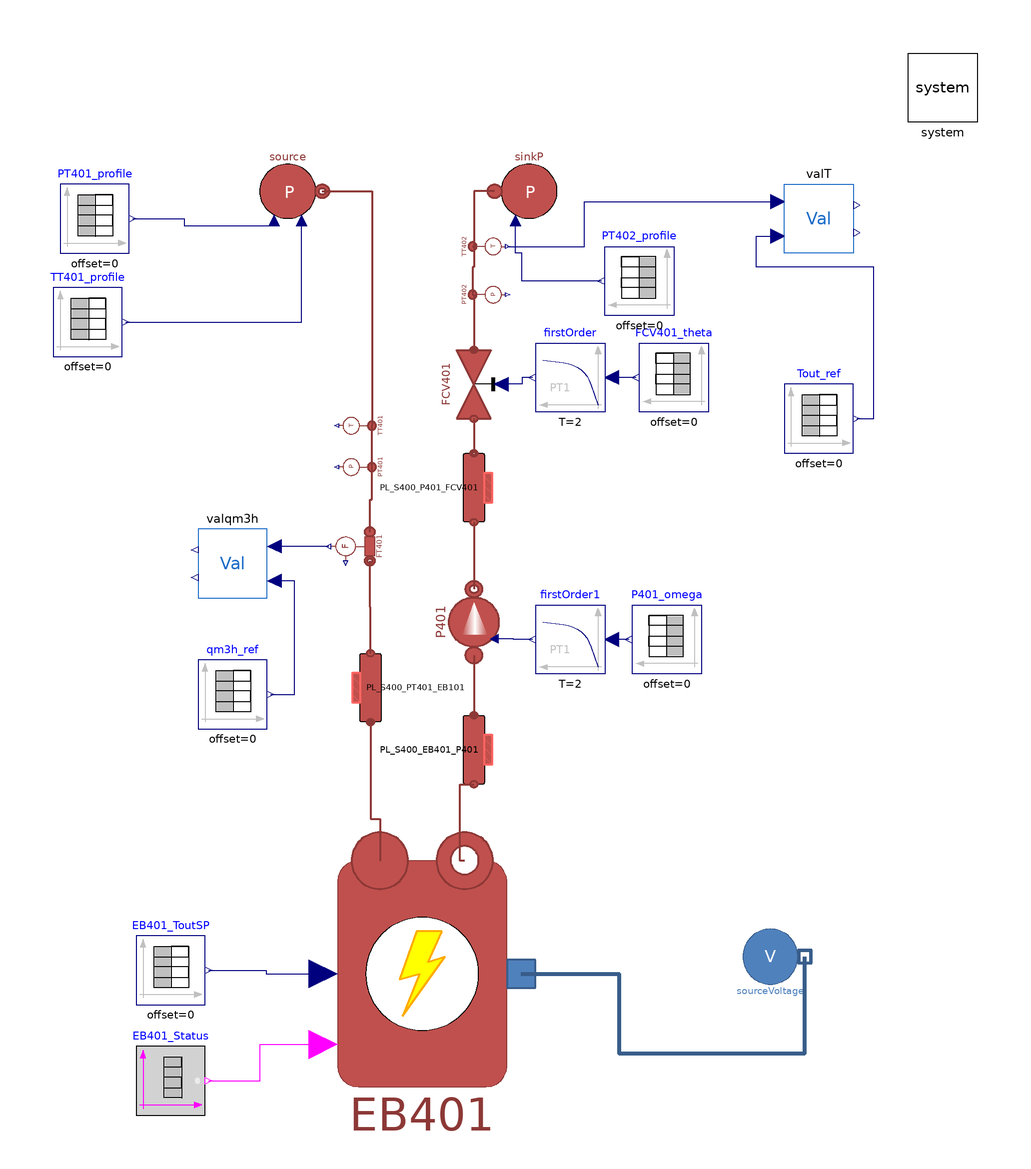

The component connection diagram of the Modelica model below, drawn from its own Placement and Line annotations.

model S400_Test
  extends S400(
    FCV401(
      Kv=Kv,
      openingChar=MultiEnergySystem.DistrictHeatingNetwork.Components.Types.valveOpeningChar.SquareRoot,
      dp_nom=Valve.FCV401.dp_nom),
    source(use_in_p0=true, use_in_T0=true),
    FCV401_theta(table=[ts,thetav]),
    P401_omega(table=[ts,omega]),
    sinkP(use_in_p0=true),
    P401(correctionfactor=pumpcorrectionFactor));

  parameter Types.Density rhohotref = 985 "Reference hot water density";
  parameter Types.Density rhocoldref = 999 "Reference cold water density";
  parameter String MeasuredData = Modelica.Utilities.Files.loadResource("modelica://MultiEnergySystem/TestFacility/Resources/Centralised/0412_Test2.mat") "File name of matrix" annotation (
    Dialog(loadSelector(filter = "MATLAB MAT files (*.mat)", caption = "Open MATLAB MAT file")));

  parameter String matrixPTi = "PT401" "Matrix name in file";
  parameter String matrixPTo = "PT402" "Matrix name in file";
  parameter String matrixTTi = "TT401" "Matrix name in file";
  parameter String matrixTTo = "TT402" "Matrix name in file";
  parameter String matrixtheta = "theta_FCV401" "Matrix name in file";
  parameter String matrixfreq = "f_P401";
  parameter String matrixFT = "FT401" "Matrix name in file";
  parameter String timenoscale = "time" "Matrix name in file";
  parameter Real Kv(unit = "m3/h") = 21 "Metri Flow Coefficient";
  parameter Real pumpcorrectionFactor = 1;

  Modelica.Blocks.Sources.TimeTable TT401_profile(table=[ts,TTi]) annotation (Placement(transformation(extent={{-108,72},{-88,92}})));
  Modelica.Blocks.Sources.TimeTable PT401_profile(table=[ts,PTi]) annotation (Placement(transformation(extent={{-106,102},{-86,122}})));
  Modelica.Blocks.Sources.TimeTable PT402_profile(table=[ts,PTo]) annotation (Placement(transformation(extent={{72,84},{52,104}})));

  Modelica.Blocks.Sources.TimeTable qm3h_ref(table=[ts,FT])
    annotation (Placement(transformation(extent={{-66,-36},{-46,-16}})));
  Utilities.ASHRAEIndex valT annotation (Placement(transformation(extent={{104,122},{124,102}})));
  Utilities.ASHRAEIndex valqm3h annotation (Placement(transformation(extent={{-46,22},{-66,2}})));
  Modelica.Blocks.Sources.TimeTable Tout_ref(table=[ts,TTo]) annotation (Placement(transformation(extent={{104,44},{124,64}})));
protected
  final parameter Integer dim[2] = Modelica.Utilities.Streams.readMatrixSize(MeasuredData, matrixPTi) "dimension of matrix";
  final parameter Real ts[:, :] = Modelica.Utilities.Streams.readRealMatrix(MeasuredData, timenoscale, dim[1], dim[2]) "Matrix data";
  final parameter Real PTi[dim[1], dim[2]] = Modelica.Utilities.Streams.readRealMatrix(MeasuredData, matrixPTi, dim[1], dim[2]);
  final parameter Real PTo[dim[1], dim[2]] = Modelica.Utilities.Streams.readRealMatrix(MeasuredData, matrixPTo, dim[1], dim[2]);
  final parameter Real TTi[dim[1], dim[2]] = Modelica.Utilities.Streams.readRealMatrix(MeasuredData, matrixTTi, dim[1], dim[2]);
  final parameter Real TTo[dim[1], dim[2]] = Modelica.Utilities.Streams.readRealMatrix(MeasuredData, matrixTTo, dim[1], dim[2]);
  final parameter Real thetav[dim[1], dim[2]] = Modelica.Utilities.Streams.readRealMatrix(MeasuredData, matrixtheta, dim[1], dim[2]);
  final parameter Real freq[dim[1], dim[2]] = Modelica.Utilities.Streams.readRealMatrix(MeasuredData, matrixfreq, dim[1], dim[2]);
  final parameter Real FT[dim[1], dim[2]] = Modelica.Utilities.Streams.readRealMatrix(MeasuredData, matrixFT, dim[1], dim[2]);
  final parameter Real m_flow_approx[dim[1], dim[2]] = FT*rhohotref/3600;
  final parameter Real omega[dim[1], dim[2]] = 2*Modelica.Constants.pi*freq;
  final parameter Types.Temperature Tin_start = TTi[1,1];
  final parameter Types.Pressure pin_start = PTi[1,1];
equation
  connect(PT401_profile.y, source.in_p0) annotation (Line(points={{-85,112},{-70,112},{-70,110},{-44,110},{-44,111.6}}, color={0,0,127}));
  connect(TT401_profile.y, source.in_T0) annotation (Line(points={{-87,82},{-36,82},{-36,111.6}},                       color={0,0,127}));
  connect(TT402.T, valT.u_sim) annotation (Line(points={{23.8,104},{46,104},{46,117},{102,117}}, color={0,0,127}));
  connect(Tout_ref.y, valT.u_meas) annotation (Line(points={{125,54},{130,54},{130,98},{96,98},{96,107},{102,107}},
                                                                                                 color={0,0,127}));
  connect(PT402_profile.y, sinkP.in_p0) annotation (Line(points={{51,94},{28,94},{28,102},{26,102},{26,111.6}},   color={0,0,127}));
  connect(FT401.q_m3hr, valqm3h.u_sim) annotation (Line(points={{-28.1,17},{-44,17}}, color={0,0,127}));
  connect(qm3h_ref.y, valqm3h.u_meas) annotation (Line(points={{-45,-26},{-38,-26},{-38,7},{-44,7}}, color={0,0,127}));
  annotation (Diagram(coordinateSystem(extent={{-160,-160},{160,160}})), experiment(
      StopTime=2500,
      Tolerance=1e-06,
      __Dymola_Algorithm="Dassl"));
end S400_Test;